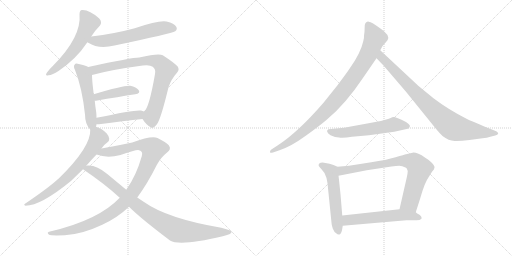
t = 0.00 s
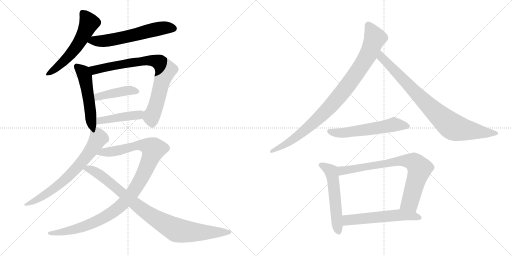
t = 2.42 s
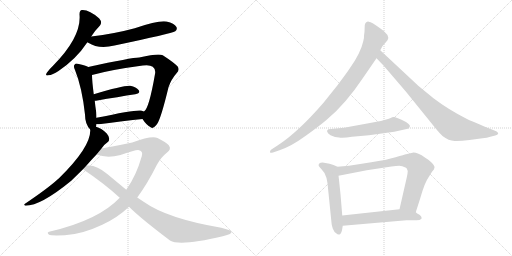
t = 4.83 s
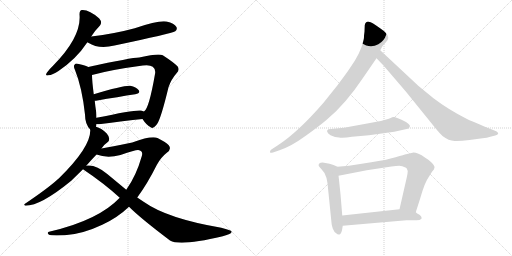
t = 7.25 s
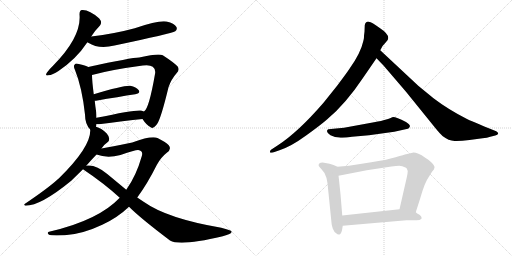
t = 9.67 s
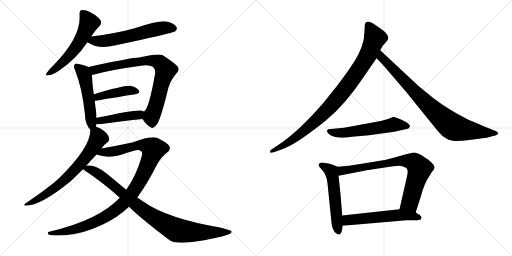
t = 12.08 s

The animated SVG that drew these frames (rendered in a browser with its animation timeline set to each time). Animation: 15 CSS @keyframes rules; one cycle of 12.08 s.

<svg version="1.1" viewBox="0 0 2048 1024" xmlns="http://www.w3.org/2000/svg">
  <g stroke="lightgray" stroke-dasharray="1,1" stroke-width="1" transform="scale(4, 4)">
    <line x1="0" y1="0" x2="256" y2="256"></line>
    <line x1="256" y1="0" x2="0" y2="256"></line>
    <line x1="128" y1="0" x2="128" y2="256"></line>
    <line x1="0" y1="128" x2="256" y2="128"></line>
    <line x1="256" y1="0" x2="512" y2="256"></line>
    <line x1="512" y1="0" x2="256" y2="256"></line>
    <line x1="384" y1="0" x2="384" y2="256"></line>
    <line x1="256" y1="128" x2="512" y2="128"></line>
  </g>
<g transform="scale(1, -1) translate(0, -850)">
   <style type="text/css">
    @keyframes keyframes0 {
      from {
       stroke: black;
       stroke-dashoffset: 561;
       stroke-width: 128;
       }
       65% {
       animation-timing-function: step-end;
       stroke: black;
       stroke-dashoffset: 0;
       stroke-width: 128;
       }
       to {
       stroke: black;
       stroke-width: 1024;
       }
       }
       #make-me-a-hanzi-animation-0 {
         animation: keyframes0 0.706543s both;
         animation-delay: 0.000000s;
         animation-timing-function: linear;
       }
    @keyframes keyframes1 {
      from {
       stroke: black;
       stroke-dashoffset: 602;
       stroke-width: 128;
       }
       66% {
       animation-timing-function: step-end;
       stroke: black;
       stroke-dashoffset: 0;
       stroke-width: 128;
       }
       to {
       stroke: black;
       stroke-width: 1024;
       }
       }
       #make-me-a-hanzi-animation-1 {
         animation: keyframes1 0.739909s both;
         animation-delay: 0.706543s;
         animation-timing-function: linear;
       }
    @keyframes keyframes2 {
      from {
       stroke: black;
       stroke-dashoffset: 511;
       stroke-width: 128;
       }
       62% {
       animation-timing-function: step-end;
       stroke: black;
       stroke-dashoffset: 0;
       stroke-width: 128;
       }
       to {
       stroke: black;
       stroke-width: 1024;
       }
       }
       #make-me-a-hanzi-animation-2 {
         animation: keyframes2 0.665853s both;
         animation-delay: 1.446452s;
         animation-timing-function: linear;
       }
    @keyframes keyframes3 {
      from {
       stroke: black;
       stroke-dashoffset: 795;
       stroke-width: 128;
       }
       72% {
       animation-timing-function: step-end;
       stroke: black;
       stroke-dashoffset: 0;
       stroke-width: 128;
       }
       to {
       stroke: black;
       stroke-width: 1024;
       }
       }
       #make-me-a-hanzi-animation-3 {
         animation: keyframes3 0.896973s both;
         animation-delay: 2.112305s;
         animation-timing-function: linear;
       }
    @keyframes keyframes4 {
      from {
       stroke: black;
       stroke-dashoffset: 425;
       stroke-width: 128;
       }
       58% {
       animation-timing-function: step-end;
       stroke: black;
       stroke-dashoffset: 0;
       stroke-width: 128;
       }
       to {
       stroke: black;
       stroke-width: 1024;
       }
       }
       #make-me-a-hanzi-animation-4 {
         animation: keyframes4 0.595866s both;
         animation-delay: 3.009278s;
         animation-timing-function: linear;
       }
    @keyframes keyframes5 {
      from {
       stroke: black;
       stroke-dashoffset: 438;
       stroke-width: 128;
       }
       59% {
       animation-timing-function: step-end;
       stroke: black;
       stroke-dashoffset: 0;
       stroke-width: 128;
       }
       to {
       stroke: black;
       stroke-width: 1024;
       }
       }
       #make-me-a-hanzi-animation-5 {
         animation: keyframes5 0.606445s both;
         animation-delay: 3.605144s;
         animation-timing-function: linear;
       }
    @keyframes keyframes6 {
      from {
       stroke: black;
       stroke-dashoffset: 692;
       stroke-width: 128;
       }
       69% {
       animation-timing-function: step-end;
       stroke: black;
       stroke-dashoffset: 0;
       stroke-width: 128;
       }
       to {
       stroke: black;
       stroke-width: 1024;
       }
       }
       #make-me-a-hanzi-animation-6 {
         animation: keyframes6 0.813151s both;
         animation-delay: 4.211589s;
         animation-timing-function: linear;
       }
    @keyframes keyframes7 {
      from {
       stroke: black;
       stroke-dashoffset: 1054;
       stroke-width: 128;
       }
       77% {
       animation-timing-function: step-end;
       stroke: black;
       stroke-dashoffset: 0;
       stroke-width: 128;
       }
       to {
       stroke: black;
       stroke-width: 1024;
       }
       }
       #make-me-a-hanzi-animation-7 {
         animation: keyframes7 1.107747s both;
         animation-delay: 5.024740s;
         animation-timing-function: linear;
       }
    @keyframes keyframes8 {
      from {
       stroke: black;
       stroke-dashoffset: 915;
       stroke-width: 128;
       }
       75% {
       animation-timing-function: step-end;
       stroke: black;
       stroke-dashoffset: 0;
       stroke-width: 128;
       }
       to {
       stroke: black;
       stroke-width: 1024;
       }
       }
       #make-me-a-hanzi-animation-8 {
         animation: keyframes8 0.994629s both;
         animation-delay: 6.132487s;
         animation-timing-function: linear;
       }
    @keyframes keyframes9 {
      from {
       stroke: black;
       stroke-dashoffset: 941;
       stroke-width: 128;
       }
       75% {
       animation-timing-function: step-end;
       stroke: black;
       stroke-dashoffset: 0;
       stroke-width: 128;
       }
       to {
       stroke: black;
       stroke-width: 1024;
       }
       }
       #make-me-a-hanzi-animation-9 {
         animation: keyframes9 1.015788s both;
         animation-delay: 7.127116s;
         animation-timing-function: linear;
       }
    @keyframes keyframes10 {
      from {
       stroke: black;
       stroke-dashoffset: 849;
       stroke-width: 128;
       }
       73% {
       animation-timing-function: step-end;
       stroke: black;
       stroke-dashoffset: 0;
       stroke-width: 128;
       }
       to {
       stroke: black;
       stroke-width: 1024;
       }
       }
       #make-me-a-hanzi-animation-10 {
         animation: keyframes10 0.940918s both;
         animation-delay: 8.142904s;
         animation-timing-function: linear;
       }
    @keyframes keyframes11 {
      from {
       stroke: black;
       stroke-dashoffset: 567;
       stroke-width: 128;
       }
       65% {
       animation-timing-function: step-end;
       stroke: black;
       stroke-dashoffset: 0;
       stroke-width: 128;
       }
       to {
       stroke: black;
       stroke-width: 1024;
       }
       }
       #make-me-a-hanzi-animation-11 {
         animation: keyframes11 0.711426s both;
         animation-delay: 9.083822s;
         animation-timing-function: linear;
       }
    @keyframes keyframes12 {
      from {
       stroke: black;
       stroke-dashoffset: 548;
       stroke-width: 128;
       }
       64% {
       animation-timing-function: step-end;
       stroke: black;
       stroke-dashoffset: 0;
       stroke-width: 128;
       }
       to {
       stroke: black;
       stroke-width: 1024;
       }
       }
       #make-me-a-hanzi-animation-12 {
         animation: keyframes12 0.695964s both;
         animation-delay: 9.795248s;
         animation-timing-function: linear;
       }
    @keyframes keyframes13 {
      from {
       stroke: black;
       stroke-dashoffset: 774;
       stroke-width: 128;
       }
       72% {
       animation-timing-function: step-end;
       stroke: black;
       stroke-dashoffset: 0;
       stroke-width: 128;
       }
       to {
       stroke: black;
       stroke-width: 1024;
       }
       }
       #make-me-a-hanzi-animation-13 {
         animation: keyframes13 0.879883s both;
         animation-delay: 10.491212s;
         animation-timing-function: linear;
       }
    @keyframes keyframes14 {
      from {
       stroke: black;
       stroke-dashoffset: 566;
       stroke-width: 128;
       }
       65% {
       animation-timing-function: step-end;
       stroke: black;
       stroke-dashoffset: 0;
       stroke-width: 128;
       }
       to {
       stroke: black;
       stroke-width: 1024;
       }
       }
       #make-me-a-hanzi-animation-14 {
         animation: keyframes14 0.710612s both;
         animation-delay: 11.371095s;
         animation-timing-function: linear;
       }
</style>
<path d="M 365.0 704.0 Q 381.0 729.0 400.0 748.0 Q 410.0 761.0 397.0 776.0 Q 357.0 812.0 328.0 810.0 Q 318.0 809.0 318.0 793.0 Q 327.0 703.0 212.0 587.0 Q 196.0 572.0 188.0 560.0 Q 178.0 545.0 194.0 549.0 Q 210.0 550.0 234.0 566.0 Q 306.0 615.0 348.0 679.0 Q 348.0 680.0 349.0 681.0 L 365.0 704.0 Z" fill="lightgray"></path> 
<path d="M 349.0 681.0 Q 350.0 681.0 353.0 679.0 Q 395.0 652.0 458.0 668.0 Q 687.0 716.0 701.0 725.0 Q 711.0 734.0 705.0 743.0 Q 698.0 756.0 666.0 764.0 Q 636.0 770.0 539.0 737.0 Q 458.0 715.0 365.0 704.0 C 335.0 700.0 323.0 696.0 349.0 681.0 Z" fill="lightgray"></path> 
<path d="M 384.0 343.0 Q 385.0 347.0 386.0 353.0 L 386.0 379.0 Q 386.0 389.0 385.0 400.0 Q 381.0 425.0 379.0 447.0 L 375.0 473.0 Q 368.0 528.0 368.0 550.0 C 367.0 575.0 367.0 575.0 353.0 582.0 Q 343.0 588.0 315.0 594.0 Q 302.0 598.0 299.0 592.0 Q 292.0 586.0 300.0 570.0 Q 328.0 501.0 340.0 392.0 Q 340.0 353.0 361.0 332.0 C 378.0 313.0 378.0 314.0 384.0 343.0 Z" fill="lightgray"></path> 
<path d="M 570.0 374.0 Q 586.0 349.0 603.0 341.0 Q 613.0 332.0 629.0 355.0 Q 644.0 377.0 674.0 501.0 Q 684.0 532.0 707.0 558.0 Q 720.0 571.0 710.0 585.0 Q 694.0 601.0 651.0 629.0 Q 635.0 638.0 557.0 620.0 Q 527.0 620.0 353.0 582.0 C 324.0 576.0 339.0 542.0 368.0 550.0 Q 443.0 571.0 571.0 588.0 Q 599.0 592.0 611.0 583.0 Q 624.0 573.0 620.0 554.0 Q 596.0 415.0 576.0 404.0 C 562.0 385.0 562.0 385.0 570.0 374.0 Z" fill="lightgray"></path> 
<path d="M 379.0 447.0 L 384.0 447.0 Q 475.0 463.0 541.0 473.0 Q 563.0 477.0 555.0 489.0 Q 545.0 502.0 521.0 507.0 Q 497.0 510.0 375.0 473.0 C 346.0 464.0 349.0 446.0 379.0 447.0 Z" fill="lightgray"></path> 
<path d="M 386.0 353.0 L 396.0 353.0 Q 496.0 366.0 570.0 374.0 C 600.0 377.0 604.0 392.0 576.0 404.0 Q 570.0 407.0 564.0 408.0 Q 542.0 412.0 386.0 379.0 C 357.0 373.0 356.0 353.0 386.0 353.0 Z" fill="lightgray"></path> 
<path d="M 406.0 256.0 Q 415.0 271.0 430.0 281.0 Q 437.0 285.0 437.0 295.0 Q 437.0 304.0 427.0 316.0 Q 405.0 338.0 384.0 343.0 C 362.0 351.0 362.0 351.0 361.0 332.0 Q 365.0 263.0 235.0 136.0 Q 232.0 135.0 230.0 132.0 Q 193.0 98.0 100.0 35.0 Q 93.0 31.0 102.0 27.0 Q 163.0 27.0 285.0 127.0 L 332.0 173.0 L 345.0 187.0 Q 363.0 208.0 386.0 232.0 L 406.0 256.0 Z" fill="lightgray"></path> 
<path d="M 549.0 60.0 Q 589.0 114.0 627.0 190.0 Q 643.0 220.0 666.0 238.0 Q 688.0 253.0 675.0 269.0 Q 662.0 282.0 630.0 298.0 Q 605.0 308.0 529.0 280.0 Q 442.0 262.0 406.0 256.0 C 376.0 251.0 357.0 240.0 386.0 232.0 Q 428.0 216.0 482.0 230.0 Q 543.0 251.0 553.0 250.0 Q 574.0 247.0 567.0 225.0 Q 545.0 147.0 505.0 91.0 L 479.0 59.0 Q 394.0 -31.0 200.0 -76.0 Q 184.0 -79.0 196.0 -89.0 Q 203.0 -93.0 259.0 -91.0 Q 329.0 -87.0 409.0 -49.0 Q 470.0 -21.0 516.0 23.0 L 549.0 60.0 Z" fill="lightgray"></path> 
<path d="M 516.0 23.0 Q 562.0 -23.0 680.0 -112.0 Q 720.0 -136.0 891.0 -95.0 Q 931.0 -86.0 926.0 -75.0 Q 925.0 -71.0 885.0 -61.0 Q 669.0 -24.0 576.0 42.0 L 549.0 60.0 L 505.0 91.0 L 429.0 154.0 Q 386.0 191.0 350.0 188.0 Q 347.0 188.0 345.0 187.0 C 315.0 186.0 313.0 186.0 332.0 173.0 Q 417.0 116.0 479.0 59.0 L 516.0 23.0 Z" fill="lightgray"></path> 
<path d="M 1458.0 723.5 L 1456.0 707.5 Q 1457.0 700.5 1453.0 685.5 Q 1443.0 638.5 1398.0 575.5 Q 1391.0 564.5 1350.0 509.5 L 1294.0 439.5 Q 1191.0 320.5 1110.0 268.5 L 1084.0 251.5 Q 1079.0 247.5 1080.0 241.5 Q 1081.0 237.5 1092.0 240.5 L 1118.0 249.5 Q 1164.0 264.5 1223.0 307.5 Q 1283.0 350.5 1309.0 373.5 Q 1383.0 435.5 1451.0 537.5 L 1506.0 617.5 L 1521.0 649.5 L 1527.0 660.5 Q 1529.0 666.5 1540.0 677.5 L 1550.0 689.5 Q 1563.0 709.5 1519.0 738.5 Q 1488.0 761.5 1475.0 763.5 Q 1462.0 764.5 1459.0 749.5 L 1458.0 723.5 Z" fill="lightgray"></path> 
<path d="M 1506.0 617.5 L 1534.0 588.5 L 1624.0 483.5 L 1738.0 342.5 Q 1760.0 315.5 1770.0 306.5 Q 1795.0 287.5 1818.0 286.5 Q 1841.0 285.5 1878.0 290.5 L 1930.0 297.5 Q 1949.0 298.5 1961.0 303.5 L 1981.0 308.5 Q 1991.0 311.5 1993.0 316.5 Q 1993.0 320.5 1985.0 325.5 L 1955.0 337.5 Q 1880.0 368.5 1868.0 374.5 Q 1793.0 412.5 1734.0 457.5 L 1673.0 507.5 L 1521.0 649.5 C 1499.0 669.5 1485.0 639.5 1506.0 617.5 Z" fill="lightgray"></path> 
<path d="M 1552.0 374.5 L 1541.0 371.5 Q 1529.0 367.5 1496.0 361.5 L 1376.0 339.5 L 1313.0 333.5 Q 1300.0 325.5 1322.0 309.5 L 1340.0 302.5 L 1356.0 300.5 Q 1373.0 297.5 1408.0 303.5 L 1476.0 309.5 L 1577.0 323.5 L 1622.0 333.5 Q 1634.0 334.5 1636.0 338.5 L 1639.0 343.5 Q 1643.0 350.5 1624.0 362.5 Q 1578.0 385.5 1569.0 381.5 Q 1560.0 376.5 1552.0 374.5 Z" fill="lightgray"></path> 
<path d="M 1350.0 183.5 L 1334.0 190.5 L 1318.0 195.5 L 1296.0 199.5 Q 1282.0 200.5 1277.0 196.5 Q 1273.0 191.5 1275.0 186.5 Q 1281.0 178.5 1286.0 173.5 Q 1301.0 159.5 1306.0 138.5 L 1310.0 117.5 L 1326.0 -40.5 Q 1326.0 -48.5 1331.0 -63.5 Q 1337.0 -79.5 1346.0 -83.5 Q 1350.0 -88.5 1357.0 -87.5 Q 1364.0 -86.5 1368.0 -70.5 L 1371.0 -52.5 L 1369.0 -11.5 L 1362.0 73.5 Q 1355.0 141.5 1354.0 147.5 C 1350.0 177.5 1350.0 183.5 1350.0 183.5 Z" fill="lightgray"></path> 
<path d="M 1663.0 1.5 L 1681.0 57.5 Q 1699.0 121.5 1715.0 142.5 L 1728.0 163.5 Q 1738.0 173.5 1738.0 180.5 Q 1739.0 187.5 1726.0 200.5 Q 1713.0 213.5 1701.0 219.5 Q 1668.0 241.5 1650.0 239.5 L 1624.0 233.5 Q 1619.0 232.5 1582.0 221.5 Q 1546.0 210.5 1485.0 201.5 L 1396.0 187.5 L 1350.0 183.5 C 1320.0 180.5 1325.0 141.5 1354.0 147.5 L 1467.0 169.5 L 1566.0 184.5 Q 1586.0 187.5 1597.0 187.5 Q 1608.0 187.5 1624.0 179.5 L 1627.0 176.5 L 1631.0 166.5 Q 1631.0 159.5 1627.0 140.5 L 1598.0 13.5 C 1591.0 -15.5 1654.0 -27.5 1663.0 1.5 Z" fill="lightgray"></path> 
<path d="M 1686.0 -24.5 L 1686.0 -18.5 Q 1686.0 -14.5 1678.0 -8.5 Q 1667.0 -2.5 1663.0 1.5 C 1641.0 18.5 1628.0 16.5 1598.0 13.5 L 1369.0 -11.5 C 1339.0 -14.5 1341.0 -55.5 1371.0 -52.5 L 1626.0 -30.5 L 1666.0 -30.5 Q 1680.0 -30.5 1686.0 -24.5 Z" fill="lightgray"></path> 
      <clipPath id="make-me-a-hanzi-clip-0">
      <path d="M 365.0 704.0 Q 381.0 729.0 400.0 748.0 Q 410.0 761.0 397.0 776.0 Q 357.0 812.0 328.0 810.0 Q 318.0 809.0 318.0 793.0 Q 327.0 703.0 212.0 587.0 Q 196.0 572.0 188.0 560.0 Q 178.0 545.0 194.0 549.0 Q 210.0 550.0 234.0 566.0 Q 306.0 615.0 348.0 679.0 Q 348.0 680.0 349.0 681.0 L 365.0 704.0 Z" fill="lightgray"></path>
      </clipPath>
      <path clip-path="url(#make-me-a-hanzi-clip-0)" d="M 331.0 797.0 L 356.0 757.0 L 316.0 677.0 L 254.0 603.0 L 198.0 558.0 " fill="none" id="make-me-a-hanzi-animation-0" stroke-dasharray="433 866" stroke-linecap="round"></path>

      <clipPath id="make-me-a-hanzi-clip-1">
      <path d="M 349.0 681.0 Q 350.0 681.0 353.0 679.0 Q 395.0 652.0 458.0 668.0 Q 687.0 716.0 701.0 725.0 Q 711.0 734.0 705.0 743.0 Q 698.0 756.0 666.0 764.0 Q 636.0 770.0 539.0 737.0 Q 458.0 715.0 365.0 704.0 C 335.0 700.0 323.0 696.0 349.0 681.0 Z" fill="lightgray"></path>
      </clipPath>
      <path clip-path="url(#make-me-a-hanzi-clip-1)" d="M 354.0 686.0 L 429.0 687.0 L 654.0 739.0 L 694.0 736.0 " fill="none" id="make-me-a-hanzi-animation-1" stroke-dasharray="474 948" stroke-linecap="round"></path>

      <clipPath id="make-me-a-hanzi-clip-2">
      <path d="M 384.0 343.0 Q 385.0 347.0 386.0 353.0 L 386.0 379.0 Q 386.0 389.0 385.0 400.0 Q 381.0 425.0 379.0 447.0 L 375.0 473.0 Q 368.0 528.0 368.0 550.0 C 367.0 575.0 367.0 575.0 353.0 582.0 Q 343.0 588.0 315.0 594.0 Q 302.0 598.0 299.0 592.0 Q 292.0 586.0 300.0 570.0 Q 328.0 501.0 340.0 392.0 Q 340.0 353.0 361.0 332.0 C 378.0 313.0 378.0 314.0 384.0 343.0 Z" fill="lightgray"></path>
      </clipPath>
      <path clip-path="url(#make-me-a-hanzi-clip-2)" d="M 308.0 584.0 L 332.0 561.0 L 340.0 544.0 L 363.0 393.0 L 363.0 343.0 " fill="none" id="make-me-a-hanzi-animation-2" stroke-dasharray="383 766" stroke-linecap="round"></path>

      <clipPath id="make-me-a-hanzi-clip-3">
      <path d="M 570.0 374.0 Q 586.0 349.0 603.0 341.0 Q 613.0 332.0 629.0 355.0 Q 644.0 377.0 674.0 501.0 Q 684.0 532.0 707.0 558.0 Q 720.0 571.0 710.0 585.0 Q 694.0 601.0 651.0 629.0 Q 635.0 638.0 557.0 620.0 Q 527.0 620.0 353.0 582.0 C 324.0 576.0 339.0 542.0 368.0 550.0 Q 443.0 571.0 571.0 588.0 Q 599.0 592.0 611.0 583.0 Q 624.0 573.0 620.0 554.0 Q 596.0 415.0 576.0 404.0 C 562.0 385.0 562.0 385.0 570.0 374.0 Z" fill="lightgray"></path>
      </clipPath>
      <path clip-path="url(#make-me-a-hanzi-clip-3)" d="M 367.0 582.0 L 382.0 570.0 L 572.0 608.0 L 616.0 607.0 L 638.0 600.0 L 662.0 570.0 L 626.0 435.0 L 605.0 382.0 L 610.0 359.0 " fill="none" id="make-me-a-hanzi-animation-3" stroke-dasharray="667 1334" stroke-linecap="round"></path>

      <clipPath id="make-me-a-hanzi-clip-4">
      <path d="M 379.0 447.0 L 384.0 447.0 Q 475.0 463.0 541.0 473.0 Q 563.0 477.0 555.0 489.0 Q 545.0 502.0 521.0 507.0 Q 497.0 510.0 375.0 473.0 C 346.0 464.0 349.0 446.0 379.0 447.0 Z" fill="lightgray"></path>
      </clipPath>
      <path clip-path="url(#make-me-a-hanzi-clip-4)" d="M 382.0 454.0 L 413.0 470.0 L 483.0 484.0 L 524.0 489.0 L 545.0 483.0 " fill="none" id="make-me-a-hanzi-animation-4" stroke-dasharray="297 594" stroke-linecap="round"></path>

      <clipPath id="make-me-a-hanzi-clip-5">
      <path d="M 386.0 353.0 L 396.0 353.0 Q 496.0 366.0 570.0 374.0 C 600.0 377.0 604.0 392.0 576.0 404.0 Q 570.0 407.0 564.0 408.0 Q 542.0 412.0 386.0 379.0 C 357.0 373.0 356.0 353.0 386.0 353.0 Z" fill="lightgray"></path>
      </clipPath>
      <path clip-path="url(#make-me-a-hanzi-clip-5)" d="M 391.0 360.0 L 425.0 374.0 L 555.0 390.0 L 567.0 398.0 " fill="none" id="make-me-a-hanzi-animation-5" stroke-dasharray="310 620" stroke-linecap="round"></path>

      <clipPath id="make-me-a-hanzi-clip-6">
      <path d="M 406.0 256.0 Q 415.0 271.0 430.0 281.0 Q 437.0 285.0 437.0 295.0 Q 437.0 304.0 427.0 316.0 Q 405.0 338.0 384.0 343.0 C 362.0 351.0 362.0 351.0 361.0 332.0 Q 365.0 263.0 235.0 136.0 Q 232.0 135.0 230.0 132.0 Q 193.0 98.0 100.0 35.0 Q 93.0 31.0 102.0 27.0 Q 163.0 27.0 285.0 127.0 L 332.0 173.0 L 345.0 187.0 Q 363.0 208.0 386.0 232.0 L 406.0 256.0 Z" fill="lightgray"></path>
      </clipPath>
      <path clip-path="url(#make-me-a-hanzi-clip-6)" d="M 370.0 327.0 L 387.0 313.0 L 392.0 294.0 L 361.0 244.0 L 312.0 184.0 L 265.0 135.0 L 218.0 97.0 L 154.0 54.0 L 106.0 32.0 " fill="none" id="make-me-a-hanzi-animation-6" stroke-dasharray="564 1128" stroke-linecap="round"></path>

      <clipPath id="make-me-a-hanzi-clip-7">
      <path d="M 549.0 60.0 Q 589.0 114.0 627.0 190.0 Q 643.0 220.0 666.0 238.0 Q 688.0 253.0 675.0 269.0 Q 662.0 282.0 630.0 298.0 Q 605.0 308.0 529.0 280.0 Q 442.0 262.0 406.0 256.0 C 376.0 251.0 357.0 240.0 386.0 232.0 Q 428.0 216.0 482.0 230.0 Q 543.0 251.0 553.0 250.0 Q 574.0 247.0 567.0 225.0 Q 545.0 147.0 505.0 91.0 L 479.0 59.0 Q 394.0 -31.0 200.0 -76.0 Q 184.0 -79.0 196.0 -89.0 Q 203.0 -93.0 259.0 -91.0 Q 329.0 -87.0 409.0 -49.0 Q 470.0 -21.0 516.0 23.0 L 549.0 60.0 Z" fill="lightgray"></path>
      </clipPath>
      <path clip-path="url(#make-me-a-hanzi-clip-7)" d="M 394.0 236.0 L 470.0 247.0 L 545.0 269.0 L 583.0 267.0 L 613.0 253.0 L 588.0 182.0 L 554.0 115.0 L 517.0 63.0 L 472.0 18.0 L 406.0 -26.0 L 348.0 -52.0 L 246.0 -81.0 L 201.0 -83.0 " fill="none" id="make-me-a-hanzi-animation-7" stroke-dasharray="926 1852" stroke-linecap="round"></path>

      <clipPath id="make-me-a-hanzi-clip-8">
      <path d="M 516.0 23.0 Q 562.0 -23.0 680.0 -112.0 Q 720.0 -136.0 891.0 -95.0 Q 931.0 -86.0 926.0 -75.0 Q 925.0 -71.0 885.0 -61.0 Q 669.0 -24.0 576.0 42.0 L 549.0 60.0 L 505.0 91.0 L 429.0 154.0 Q 386.0 191.0 350.0 188.0 Q 347.0 188.0 345.0 187.0 C 315.0 186.0 313.0 186.0 332.0 173.0 Q 417.0 116.0 479.0 59.0 L 516.0 23.0 Z" fill="lightgray"></path>
      </clipPath>
      <path clip-path="url(#make-me-a-hanzi-clip-8)" d="M 341.0 171.0 L 356.0 174.0 L 386.0 161.0 L 585.0 1.0 L 701.0 -68.0 L 790.0 -79.0 L 921.0 -78.0 " fill="none" id="make-me-a-hanzi-animation-8" stroke-dasharray="787 1574" stroke-linecap="round"></path>

      <clipPath id="make-me-a-hanzi-clip-9">
      <path d="M 1458.0 723.5 L 1456.0 707.5 Q 1457.0 700.5 1453.0 685.5 Q 1443.0 638.5 1398.0 575.5 Q 1391.0 564.5 1350.0 509.5 L 1294.0 439.5 Q 1191.0 320.5 1110.0 268.5 L 1084.0 251.5 Q 1079.0 247.5 1080.0 241.5 Q 1081.0 237.5 1092.0 240.5 L 1118.0 249.5 Q 1164.0 264.5 1223.0 307.5 Q 1283.0 350.5 1309.0 373.5 Q 1383.0 435.5 1451.0 537.5 L 1506.0 617.5 L 1521.0 649.5 L 1527.0 660.5 Q 1529.0 666.5 1540.0 677.5 L 1550.0 689.5 Q 1563.0 709.5 1519.0 738.5 Q 1488.0 761.5 1475.0 763.5 Q 1462.0 764.5 1459.0 749.5 L 1458.0 723.5 Z" fill="lightgray"></path>
      </clipPath>
      <path clip-path="url(#make-me-a-hanzi-clip-9)" d="M 1473.0 749.5 L 1500.0 698.5 L 1473.0 631.5 L 1391.0 508.5 L 1306.0 408.5 L 1235.0 341.5 L 1154.0 280.5 L 1086.0 244.5 " fill="none" id="make-me-a-hanzi-animation-9" stroke-dasharray="813 1626" stroke-linecap="round"></path>

      <clipPath id="make-me-a-hanzi-clip-10">
      <path d="M 1506.0 617.5 L 1534.0 588.5 L 1624.0 483.5 L 1738.0 342.5 Q 1760.0 315.5 1770.0 306.5 Q 1795.0 287.5 1818.0 286.5 Q 1841.0 285.5 1878.0 290.5 L 1930.0 297.5 Q 1949.0 298.5 1961.0 303.5 L 1981.0 308.5 Q 1991.0 311.5 1993.0 316.5 Q 1993.0 320.5 1985.0 325.5 L 1955.0 337.5 Q 1880.0 368.5 1868.0 374.5 Q 1793.0 412.5 1734.0 457.5 L 1673.0 507.5 L 1521.0 649.5 C 1499.0 669.5 1485.0 639.5 1506.0 617.5 Z" fill="lightgray"></path>
      </clipPath>
      <path clip-path="url(#make-me-a-hanzi-clip-10)" d="M 1524.0 641.5 L 1532.0 614.5 L 1713.0 428.5 L 1806.0 346.5 L 1852.0 332.5 L 1984.0 316.5 " fill="none" id="make-me-a-hanzi-animation-10" stroke-dasharray="721 1442" stroke-linecap="round"></path>

      <clipPath id="make-me-a-hanzi-clip-11">
      <path d="M 1552.0 374.5 L 1541.0 371.5 Q 1529.0 367.5 1496.0 361.5 L 1376.0 339.5 L 1313.0 333.5 Q 1300.0 325.5 1322.0 309.5 L 1340.0 302.5 L 1356.0 300.5 Q 1373.0 297.5 1408.0 303.5 L 1476.0 309.5 L 1577.0 323.5 L 1622.0 333.5 Q 1634.0 334.5 1636.0 338.5 L 1639.0 343.5 Q 1643.0 350.5 1624.0 362.5 Q 1578.0 385.5 1569.0 381.5 Q 1560.0 376.5 1552.0 374.5 Z" fill="lightgray"></path>
      </clipPath>
      <path clip-path="url(#make-me-a-hanzi-clip-11)" d="M 1322.0 323.5 L 1383.0 319.5 L 1575.0 352.5 L 1630.0 345.5 " fill="none" id="make-me-a-hanzi-animation-11" stroke-dasharray="439 878" stroke-linecap="round"></path>

      <clipPath id="make-me-a-hanzi-clip-12">
      <path d="M 1350.0 183.5 L 1334.0 190.5 L 1318.0 195.5 L 1296.0 199.5 Q 1282.0 200.5 1277.0 196.5 Q 1273.0 191.5 1275.0 186.5 Q 1281.0 178.5 1286.0 173.5 Q 1301.0 159.5 1306.0 138.5 L 1310.0 117.5 L 1326.0 -40.5 Q 1326.0 -48.5 1331.0 -63.5 Q 1337.0 -79.5 1346.0 -83.5 Q 1350.0 -88.5 1357.0 -87.5 Q 1364.0 -86.5 1368.0 -70.5 L 1371.0 -52.5 L 1369.0 -11.5 L 1362.0 73.5 Q 1355.0 141.5 1354.0 147.5 C 1350.0 177.5 1350.0 183.5 1350.0 183.5 Z" fill="lightgray"></path>
      </clipPath>
      <path clip-path="url(#make-me-a-hanzi-clip-12)" d="M 1284.0 189.5 L 1326.0 162.5 L 1354.0 -77.5 " fill="none" id="make-me-a-hanzi-animation-12" stroke-dasharray="420 840" stroke-linecap="round"></path>

      <clipPath id="make-me-a-hanzi-clip-13">
      <path d="M 1663.0 1.5 L 1681.0 57.5 Q 1699.0 121.5 1715.0 142.5 L 1728.0 163.5 Q 1738.0 173.5 1738.0 180.5 Q 1739.0 187.5 1726.0 200.5 Q 1713.0 213.5 1701.0 219.5 Q 1668.0 241.5 1650.0 239.5 L 1624.0 233.5 Q 1619.0 232.5 1582.0 221.5 Q 1546.0 210.5 1485.0 201.5 L 1396.0 187.5 L 1350.0 183.5 C 1320.0 180.5 1325.0 141.5 1354.0 147.5 L 1467.0 169.5 L 1566.0 184.5 Q 1586.0 187.5 1597.0 187.5 Q 1608.0 187.5 1624.0 179.5 L 1627.0 176.5 L 1631.0 166.5 Q 1631.0 159.5 1627.0 140.5 L 1598.0 13.5 C 1591.0 -15.5 1654.0 -27.5 1663.0 1.5 Z" fill="lightgray"></path>
      </clipPath>
      <path clip-path="url(#make-me-a-hanzi-clip-13)" d="M 1360.0 154.5 L 1374.0 169.5 L 1597.0 208.5 L 1655.0 201.5 L 1678.0 172.5 L 1642.0 46.5 L 1606.0 19.5 " fill="none" id="make-me-a-hanzi-animation-13" stroke-dasharray="646 1292" stroke-linecap="round"></path>

      <clipPath id="make-me-a-hanzi-clip-14">
      <path d="M 1686.0 -24.5 L 1686.0 -18.5 Q 1686.0 -14.5 1678.0 -8.5 Q 1667.0 -2.5 1663.0 1.5 C 1641.0 18.5 1628.0 16.5 1598.0 13.5 L 1369.0 -11.5 C 1339.0 -14.5 1341.0 -55.5 1371.0 -52.5 L 1626.0 -30.5 L 1666.0 -30.5 Q 1680.0 -30.5 1686.0 -24.5 Z" fill="lightgray"></path>
      </clipPath>
      <path clip-path="url(#make-me-a-hanzi-clip-14)" d="M 1378.0 -45.5 L 1393.0 -29.5 L 1593.0 -9.5 L 1640.0 -11.5 L 1679.0 -21.5 " fill="none" id="make-me-a-hanzi-animation-14" stroke-dasharray="438 876" stroke-linecap="round"></path>

</g>
</svg>
